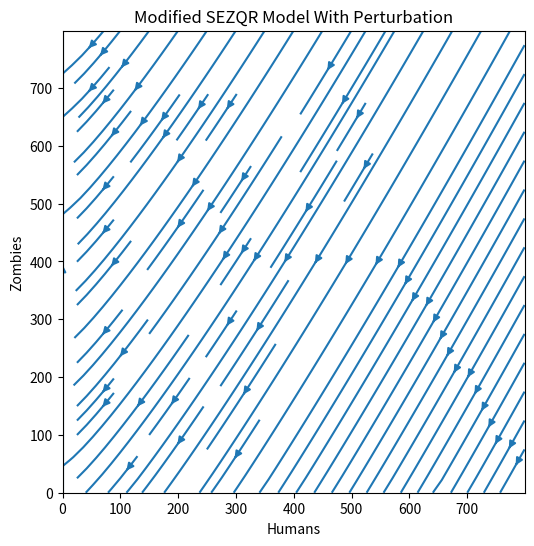

Reproduce this figure in Python.
#!/usr/bin/env python
# -*- coding: utf-8 -*-

"""This program plots the Phase Portrait for the Modified SEZQR Model

   Part of MS Thesis at Universität Koblenz-Landau
   Note: this program uses the following libraries-  Numpy, Matplotlib
   Python Version 3.7
"""
# Phase Portrait For Modified SEZQR Model

# importing libraries
import numpy as np
from matplotlib import pyplot as plt
from matplotlib.pyplot import figure
figure(figsize=(6, 6), dpi=150)


# Parameter values
beta = 0.0095
alpha = 0.005
zeta = 0.0001
rho = 0.005
kappa = 0.001
sigma = 0.001
gamma = 0.0001
kappa = 0.0001
omega = 0.009
N = 1000  # initial population

x = np.arange(0, 800, 1)
y = np.arange(0, 800, 1)
S, Z = np.meshgrid(x, y)
p = np.arange(0, 800, 1)
q = np.arange(0, 800, 1)
E, Q = np.meshgrid(p, q)

# range of values for Mu, with an increment of 0.005
mu = 0.175

S_dash = - beta*S*Z #SEZQR model differential equation- Susceptible
#E_dash = beta*S*Z - (rho + kappa)*E # Exposed
Z_dash = rho*E + zeta*(N - S - E - Z - Q) - sigma*S*Z - alpha*(S**(1 + mu))*Z + omega*Q #SEZQR model differential equation- Zombie
#Q_dash = kappa*E + sigma*S*Z - gamma*Q - omega*Q # Quarantined
plt.streamplot(S, Z, S_dash, Z_dash, density=1.1) #phase portrait
plt.title("Modified SEZQR Model With Perturbation")
plt.axis("scaled")
plt.draw()
plt.xlabel("Humans")
plt.ylabel("Zombies")
ax = plt.gca()
ax.set_facecolor('w')

__author__ = "Md Tariqul Islam"
__version__ = "1.0"
__maintainer__ = "Tariqul"
__email__ = "tariquldipu@uni-koblenz.de"
__status__ = "Final"
